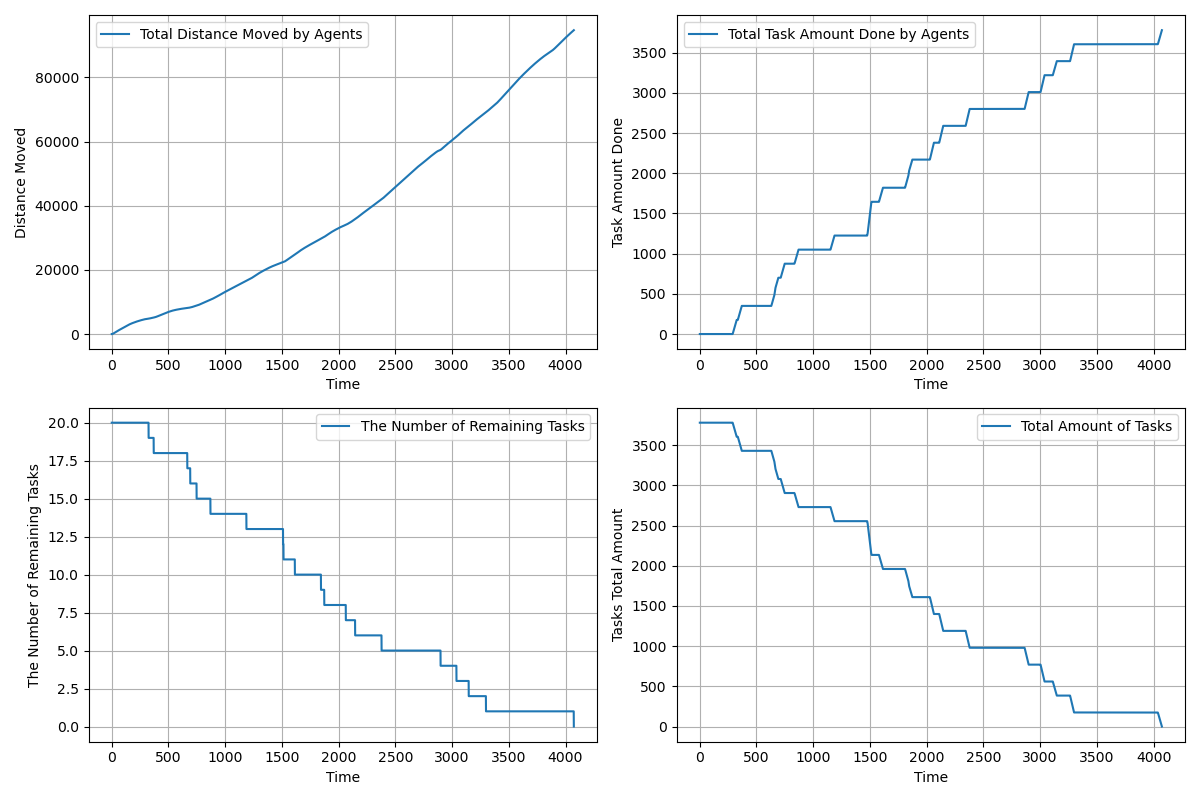

The data file committed next to this chart (first rows):
time, agents_total_distance_moved, agents_total_task_amount_done, completed_tasks, remaining_tasks, tasks_total_amount_left
1.0, 1.35, 0.0, 0, 20, 3780
2.0, 4.05, 0.0, 0, 20, 3780
3.0, 8.1, 0.0, 0, 20, 3780
4.0, 13.5, 0.0, 0, 20, 3780
5.0, 20.25, 0.0, 0, 20, 3780
6.0, 28.35, 0.0, 0, 20, 3780
7.0, 37.8, 0.0, 0, 20, 3780
8.0, 48.6, 0.0, 0, 20, 3780
9.0, 60.75, 0.0, 0, 20, 3780
10.0, 74.25, 0.0, 0, 20, 3780
11.0, 89.1, 0.0, 0, 20, 3780
12.0, 105.3, 0.0, 0, 20, 3780
13.0, 122.2, 0.0, 0, 20, 3780
14.0, 140.4, 0.0, 0, 20, 3780
15.0, 159.9, 0.0, 0, 20, 3780
16.0, 180.7, 0.0, 0, 20, 3780
17.0, 202.8, 0.0, 0, 20, 3780
18.0, 226.2, 0.0, 0, 20, 3780
19.0, 250.9, 0.0, 0, 20, 3780
20.0, 276.9, 0.0, 0, 20, 3780
21.0, 302.8, 0.0, 0, 20, 3780
22.0, 328.7, 0.0, 0, 20, 3780
23.0, 354.6, 0.0, 0, 20, 3780
24.0, 380.4, 0.0, 0, 20, 3780
25.0, 404.4, 0.0, 0, 20, 3780
26.0, 427.4, 0.0, 0, 20, 3780
27.0, 450.4, 0.0, 0, 20, 3780
28.0, 473.4, 0.0, 0, 20, 3780
29.0, 496.3, 0.0, 0, 20, 3780
30.0, 519.3, 0.0, 0, 20, 3780
31.0, 542.2, 0.0, 0, 20, 3780
32.0, 565.1, 0.0, 0, 20, 3780
33.0, 587.1, 0.0, 0, 20, 3780
34.0, 609.1, 0.0, 0, 20, 3780
35.0, 631.1, 0.0, 0, 20, 3780
36.0, 653.1, 0.0, 0, 20, 3780
37.0, 674.1, 0.0, 0, 20, 3780
38.0, 695.1, 0.0, 0, 20, 3780
39.0, 716.1, 0.0, 0, 20, 3780
40.0, 737.1, 0.0, 0, 20, 3780
41.0, 758.1, 0.0, 0, 20, 3780
42.0, 779.1, 0.0, 0, 20, 3780
43.0, 800.1, 0.0, 0, 20, 3780
44.0, 820, 0.0, 0, 20, 3780
45.0, 839.9, 0.0, 0, 20, 3780
46.0, 859.8, 0.0, 0, 20, 3780
47.0, 878.7, 0.0, 0, 20, 3780
48.0, 896.8, 0.0, 0, 20, 3780
49.0, 915, 0.0, 0, 20, 3780
50.0, 933.3, 0.0, 0, 20, 3780
51.0, 951.7, 0.0, 0, 20, 3780
52.0, 970.4, 0.0, 0, 20, 3780
53.0, 989.1, 0.0, 0, 20, 3780
54.0, 1008, 0.0, 0, 20, 3780
55.0, 1027, 0.0, 0, 20, 3780
56.0, 1047, 0.0, 0, 20, 3780
57.0, 1066, 0.0, 0, 20, 3780
58.0, 1086, 0.0, 0, 20, 3780
59.0, 1106, 0.0, 0, 20, 3780
60.0, 1126, 0.0, 0, 20, 3780
... 4,013 more rows
